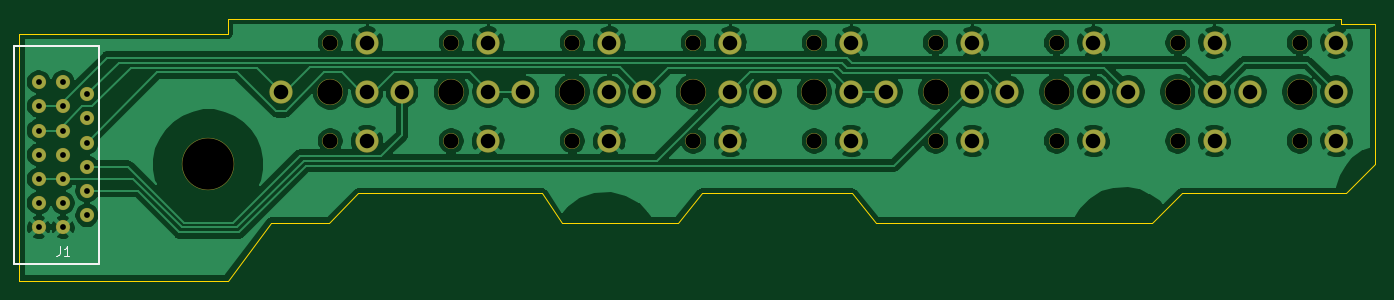
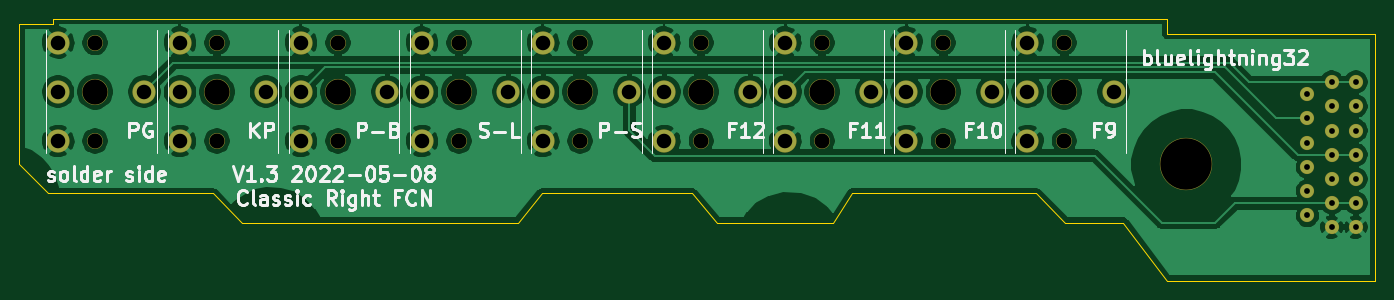
Circuit board: 9 layer files. Board 140.0 x 27.0 mm.
- bottom_copper: right-B_Cu.gbl (138184 bytes)
- bottom_mask: right-B_Mask.gbs (3064 bytes)
- bottom_silk: right-B_SilkS.gbo (23556 bytes)
- outline: right-Edge_Cuts.gm1 (1570 bytes)
- top_copper: right-F_Cu.gtl (135214 bytes)
- top_mask: right-F_Mask.gts (3064 bytes)
- top_silk: right-F_SilkS.gto (1051 bytes)
- drill: right-NPTH.drl (775 bytes)
- drill: right-PTH.drl (1203 bytes)

=== bottom_copper: right-B_Cu.gbl (138184 bytes, source omitted) ===
=== bottom_mask: right-B_Mask.gbs ===
%TF.GenerationSoftware,KiCad,Pcbnew,5.1.12-1.fc35*%
%TF.CreationDate,2022-05-08T03:34:16-07:00*%
%TF.ProjectId,right,72696768-742e-46b6-9963-61645f706362,v1.3*%
%TF.SameCoordinates,Original*%
%TF.FileFunction,Soldermask,Bot*%
%TF.FilePolarity,Negative*%
%FSLAX46Y46*%
G04 Gerber Fmt 4.6, Leading zero omitted, Abs format (unit mm)*
G04 Created by KiCad (PCBNEW 5.1.12-1.fc35) date 2022-05-08 03:34:16*
%MOMM*%
%LPD*%
G01*
G04 APERTURE LIST*
%ADD10C,2.401600*%
%ADD11C,2.701600*%
%ADD12C,1.651600*%
%ADD13C,1.463600*%
%ADD14C,5.401600*%
G04 APERTURE END LIST*
D10*
%TO.C,PG1*%
X215992000Y-90920000D03*
X215992000Y-96000000D03*
D11*
X212182000Y-96000000D03*
D10*
X215992000Y-101080000D03*
X207102000Y-96000000D03*
D12*
X212182000Y-90920000D03*
X212182000Y-101080000D03*
%TD*%
D13*
%TO.C,J1*%
X82000000Y-110000000D03*
X82000000Y-107500000D03*
X82000000Y-105000000D03*
X82000000Y-102500000D03*
X82000000Y-100000000D03*
X82000000Y-97500000D03*
X82000000Y-95000000D03*
X87000000Y-108750000D03*
X87000000Y-106250000D03*
X87000000Y-103750000D03*
X87000000Y-101250000D03*
X87000000Y-98750000D03*
X87000000Y-96250000D03*
X84500000Y-110000000D03*
X84500000Y-107500000D03*
X84500000Y-105000000D03*
X84500000Y-102500000D03*
X84500000Y-100000000D03*
X84500000Y-97500000D03*
X84500000Y-95000000D03*
%TD*%
D10*
%TO.C,F11*%
X140910000Y-90920000D03*
X140910000Y-96000000D03*
D11*
X137100000Y-96000000D03*
D10*
X140910000Y-101080000D03*
X132020000Y-96000000D03*
D12*
X137100000Y-90920000D03*
X137100000Y-101080000D03*
%TD*%
D10*
%TO.C,F9*%
X115910000Y-90920000D03*
X115910000Y-96000000D03*
D11*
X112100000Y-96000000D03*
D10*
X115910000Y-101080000D03*
X107020000Y-96000000D03*
D12*
X112100000Y-90920000D03*
X112100000Y-101080000D03*
%TD*%
D10*
%TO.C,F10*%
X128410000Y-90920000D03*
X128410000Y-96000000D03*
D11*
X124600000Y-96000000D03*
D10*
X128410000Y-101080000D03*
X119520000Y-96000000D03*
D12*
X124600000Y-90920000D03*
X124600000Y-101080000D03*
%TD*%
D10*
%TO.C,F12*%
X153410000Y-90920000D03*
X153410000Y-96000000D03*
D11*
X149600000Y-96000000D03*
D10*
X153410000Y-101080000D03*
X144520000Y-96000000D03*
D12*
X149600000Y-90920000D03*
X149600000Y-101080000D03*
%TD*%
D10*
%TO.C,P-S1*%
X165910000Y-90920000D03*
X165910000Y-96000000D03*
D11*
X162100000Y-96000000D03*
D10*
X165910000Y-101080000D03*
X157020000Y-96000000D03*
D12*
X162100000Y-90920000D03*
X162100000Y-101080000D03*
%TD*%
D10*
%TO.C,S-L1*%
X178410000Y-90920000D03*
X178410000Y-96000000D03*
D11*
X174600000Y-96000000D03*
D10*
X178410000Y-101080000D03*
X169520000Y-96000000D03*
D12*
X174600000Y-90920000D03*
X174600000Y-101080000D03*
%TD*%
D10*
%TO.C,P-B1*%
X190910000Y-90920000D03*
X190910000Y-96000000D03*
D11*
X187100000Y-96000000D03*
D10*
X190910000Y-101080000D03*
X182020000Y-96000000D03*
D12*
X187100000Y-90920000D03*
X187100000Y-101080000D03*
%TD*%
D10*
%TO.C,KP1*%
X203410000Y-90920000D03*
X203410000Y-96000000D03*
D11*
X199600000Y-96000000D03*
D10*
X203410000Y-101080000D03*
X194520000Y-96000000D03*
D12*
X199600000Y-90920000D03*
X199600000Y-101080000D03*
%TD*%
D14*
%TO.C,H1*%
X99500000Y-103500000D03*
%TD*%
M02*

=== bottom_silk: right-B_SilkS.gbo (23556 bytes, source omitted) ===
=== outline: right-Edge_Cuts.gm1 ===
%TF.GenerationSoftware,KiCad,Pcbnew,5.1.12-1.fc35*%
%TF.CreationDate,2022-05-08T03:34:16-07:00*%
%TF.ProjectId,right,72696768-742e-46b6-9963-61645f706362,v1.3*%
%TF.SameCoordinates,Original*%
%TF.FileFunction,Profile,NP*%
%FSLAX46Y46*%
G04 Gerber Fmt 4.6, Leading zero omitted, Abs format (unit mm)*
G04 Created by KiCad (PCBNEW 5.1.12-1.fc35) date 2022-05-08 03:34:16*
%MOMM*%
%LPD*%
G01*
G04 APERTURE LIST*
%TA.AperFunction,Profile*%
%ADD10C,0.030000*%
%TD*%
G04 APERTURE END LIST*
D10*
X101500000Y-90000000D02*
X101500000Y-88500000D01*
X80000000Y-90000000D02*
X101500000Y-90000000D01*
X80000000Y-115500000D02*
X80000000Y-90000000D01*
X101500000Y-115500000D02*
X80000000Y-115500000D01*
X106000000Y-109500000D02*
X101500000Y-115500000D01*
X112000000Y-109500000D02*
X106000000Y-109500000D01*
X115000000Y-106500000D02*
X112000000Y-109500000D01*
X134000000Y-106500000D02*
X115000000Y-106500000D01*
X136000000Y-109500000D02*
X134000000Y-106500000D01*
X148000000Y-109500000D02*
X136000000Y-109500000D01*
X200000000Y-106500000D02*
X197000000Y-109500000D01*
X166000000Y-106500000D02*
X150500000Y-106500000D01*
X168500000Y-109500000D02*
X166000000Y-106500000D01*
X197000000Y-109500000D02*
X168500000Y-109500000D01*
X150500000Y-106500000D02*
X148000000Y-109500000D01*
X217000000Y-106500000D02*
X200000000Y-106500000D01*
X220000000Y-89000000D02*
X220000000Y-103500000D01*
X220000000Y-103500000D02*
X217000000Y-106500000D01*
X216500000Y-89000000D02*
X220000000Y-89000000D01*
X216500000Y-88500000D02*
X216500000Y-89000000D01*
X101500000Y-88500000D02*
X216500000Y-88500000D01*
M02*

=== top_copper: right-F_Cu.gtl (135214 bytes, source omitted) ===
=== top_mask: right-F_Mask.gts ===
%TF.GenerationSoftware,KiCad,Pcbnew,5.1.12-1.fc35*%
%TF.CreationDate,2022-05-08T03:34:16-07:00*%
%TF.ProjectId,right,72696768-742e-46b6-9963-61645f706362,v1.3*%
%TF.SameCoordinates,Original*%
%TF.FileFunction,Soldermask,Top*%
%TF.FilePolarity,Negative*%
%FSLAX46Y46*%
G04 Gerber Fmt 4.6, Leading zero omitted, Abs format (unit mm)*
G04 Created by KiCad (PCBNEW 5.1.12-1.fc35) date 2022-05-08 03:34:16*
%MOMM*%
%LPD*%
G01*
G04 APERTURE LIST*
%ADD10C,2.401600*%
%ADD11C,2.701600*%
%ADD12C,1.651600*%
%ADD13C,1.463600*%
%ADD14C,5.401600*%
G04 APERTURE END LIST*
D10*
%TO.C,PG1*%
X215992000Y-90920000D03*
X215992000Y-96000000D03*
D11*
X212182000Y-96000000D03*
D10*
X215992000Y-101080000D03*
X207102000Y-96000000D03*
D12*
X212182000Y-90920000D03*
X212182000Y-101080000D03*
%TD*%
D13*
%TO.C,J1*%
X82000000Y-110000000D03*
X82000000Y-107500000D03*
X82000000Y-105000000D03*
X82000000Y-102500000D03*
X82000000Y-100000000D03*
X82000000Y-97500000D03*
X82000000Y-95000000D03*
X87000000Y-108750000D03*
X87000000Y-106250000D03*
X87000000Y-103750000D03*
X87000000Y-101250000D03*
X87000000Y-98750000D03*
X87000000Y-96250000D03*
X84500000Y-110000000D03*
X84500000Y-107500000D03*
X84500000Y-105000000D03*
X84500000Y-102500000D03*
X84500000Y-100000000D03*
X84500000Y-97500000D03*
X84500000Y-95000000D03*
%TD*%
D10*
%TO.C,F11*%
X140910000Y-90920000D03*
X140910000Y-96000000D03*
D11*
X137100000Y-96000000D03*
D10*
X140910000Y-101080000D03*
X132020000Y-96000000D03*
D12*
X137100000Y-90920000D03*
X137100000Y-101080000D03*
%TD*%
D10*
%TO.C,F9*%
X115910000Y-90920000D03*
X115910000Y-96000000D03*
D11*
X112100000Y-96000000D03*
D10*
X115910000Y-101080000D03*
X107020000Y-96000000D03*
D12*
X112100000Y-90920000D03*
X112100000Y-101080000D03*
%TD*%
D10*
%TO.C,F10*%
X128410000Y-90920000D03*
X128410000Y-96000000D03*
D11*
X124600000Y-96000000D03*
D10*
X128410000Y-101080000D03*
X119520000Y-96000000D03*
D12*
X124600000Y-90920000D03*
X124600000Y-101080000D03*
%TD*%
D10*
%TO.C,F12*%
X153410000Y-90920000D03*
X153410000Y-96000000D03*
D11*
X149600000Y-96000000D03*
D10*
X153410000Y-101080000D03*
X144520000Y-96000000D03*
D12*
X149600000Y-90920000D03*
X149600000Y-101080000D03*
%TD*%
D10*
%TO.C,P-S1*%
X165910000Y-90920000D03*
X165910000Y-96000000D03*
D11*
X162100000Y-96000000D03*
D10*
X165910000Y-101080000D03*
X157020000Y-96000000D03*
D12*
X162100000Y-90920000D03*
X162100000Y-101080000D03*
%TD*%
D10*
%TO.C,S-L1*%
X178410000Y-90920000D03*
X178410000Y-96000000D03*
D11*
X174600000Y-96000000D03*
D10*
X178410000Y-101080000D03*
X169520000Y-96000000D03*
D12*
X174600000Y-90920000D03*
X174600000Y-101080000D03*
%TD*%
D10*
%TO.C,P-B1*%
X190910000Y-90920000D03*
X190910000Y-96000000D03*
D11*
X187100000Y-96000000D03*
D10*
X190910000Y-101080000D03*
X182020000Y-96000000D03*
D12*
X187100000Y-90920000D03*
X187100000Y-101080000D03*
%TD*%
D10*
%TO.C,KP1*%
X203410000Y-90920000D03*
X203410000Y-96000000D03*
D11*
X199600000Y-96000000D03*
D10*
X203410000Y-101080000D03*
X194520000Y-96000000D03*
D12*
X199600000Y-90920000D03*
X199600000Y-101080000D03*
%TD*%
D14*
%TO.C,H1*%
X99500000Y-103500000D03*
%TD*%
M02*

=== top_silk: right-F_SilkS.gto ===
%TF.GenerationSoftware,KiCad,Pcbnew,5.1.12-1.fc35*%
%TF.CreationDate,2022-05-08T03:34:16-07:00*%
%TF.ProjectId,right,72696768-742e-46b6-9963-61645f706362,v1.3*%
%TF.SameCoordinates,Original*%
%TF.FileFunction,Legend,Top*%
%TF.FilePolarity,Positive*%
%FSLAX46Y46*%
G04 Gerber Fmt 4.6, Leading zero omitted, Abs format (unit mm)*
G04 Created by KiCad (PCBNEW 5.1.12-1.fc35) date 2022-05-08 03:34:16*
%MOMM*%
%LPD*%
G01*
G04 APERTURE LIST*
%ADD10C,0.200000*%
%ADD11C,0.150000*%
G04 APERTURE END LIST*
D10*
%TO.C,J1*%
X79500000Y-113750000D02*
X79500000Y-91250000D01*
X88250000Y-113750000D02*
X79500000Y-113750000D01*
X88250000Y-91250000D02*
X88250000Y-113750000D01*
X79500000Y-91250000D02*
X88250000Y-91250000D01*
D11*
X84166666Y-111952380D02*
X84166666Y-112666666D01*
X84119047Y-112809523D01*
X84023809Y-112904761D01*
X83880952Y-112952380D01*
X83785714Y-112952380D01*
X85166666Y-112952380D02*
X84595238Y-112952380D01*
X84880952Y-112952380D02*
X84880952Y-111952380D01*
X84785714Y-112095238D01*
X84690476Y-112190476D01*
X84595238Y-112238095D01*
%TD*%
M02*

=== drill: right-NPTH.drl ===
M48
; DRILL file {KiCad 5.1.12-1.fc35} date Sun 08 May 2022 03:34:30 AM PDT
; FORMAT={-:-/ absolute / inch / decimal}
; #@! TF.CreationDate,2022-05-08T03:34:30-07:00
; #@! TF.GenerationSoftware,Kicad,Pcbnew,5.1.12-1.fc35
; #@! TF.FileFunction,NonPlated,1,2,NPTH
FMAT,2
INCH
T1C0.0610
T2C0.1024
T3C0.2087
%
G90
G05
T1
X4.4134Y-3.5795
X4.4134Y-3.9795
X4.9055Y-3.5795
X4.9055Y-3.9795
X5.3976Y-3.5795
X5.3976Y-3.9795
X5.8898Y-3.5795
X5.8898Y-3.9795
X6.3819Y-3.5795
X6.3819Y-3.9795
X6.874Y-3.5795
X6.874Y-3.9795
X7.3661Y-3.5795
X7.3661Y-3.9795
X7.8583Y-3.5795
X7.8583Y-3.9795
X8.3536Y-3.5795
X8.3536Y-3.9795
T2
X4.4134Y-3.7795
X4.9055Y-3.7795
X5.3976Y-3.7795
X5.8898Y-3.7795
X6.3819Y-3.7795
X6.874Y-3.7795
X7.3661Y-3.7795
X7.8583Y-3.7795
X8.3536Y-3.7795
T3
X3.9173Y-4.0748
T0
M30

=== drill: right-PTH.drl ===
M48
; DRILL file {KiCad 5.1.12-1.fc35} date Sun 08 May 2022 03:34:30 AM PDT
; FORMAT={-:-/ absolute / inch / decimal}
; #@! TF.CreationDate,2022-05-08T03:34:30-07:00
; #@! TF.GenerationSoftware,Kicad,Pcbnew,5.1.12-1.fc35
; #@! TF.FileFunction,Plated,1,2,PTH
FMAT,2
INCH
T1C0.0236
T2C0.0591
%
G90
G05
T1
X3.2283Y-3.7402
X3.2283Y-3.8386
X3.2283Y-3.937
X3.2283Y-4.0354
X3.2283Y-4.1339
X3.2283Y-4.2323
X3.2283Y-4.3307
X3.3268Y-3.7402
X3.3268Y-3.8386
X3.3268Y-3.937
X3.3268Y-4.0354
X3.3268Y-4.1339
X3.3268Y-4.2323
X3.3268Y-4.3307
X3.4252Y-3.7894
X3.4252Y-3.8878
X3.4252Y-3.9862
X3.4252Y-4.0846
X3.4252Y-4.1831
X3.4252Y-4.2815
T2
X4.2134Y-3.7795
X4.5634Y-3.5795
X4.5634Y-3.7795
X4.5634Y-3.9795
X4.7055Y-3.7795
X5.0555Y-3.5795
X5.0555Y-3.7795
X5.0555Y-3.9795
X5.1976Y-3.7795
X5.5476Y-3.5795
X5.5476Y-3.7795
X5.5476Y-3.9795
X5.6898Y-3.7795
X6.0398Y-3.5795
X6.0398Y-3.7795
X6.0398Y-3.9795
X6.1819Y-3.7795
X6.5319Y-3.5795
X6.5319Y-3.7795
X6.5319Y-3.9795
X6.674Y-3.7795
X7.024Y-3.5795
X7.024Y-3.7795
X7.024Y-3.9795
X7.1661Y-3.7795
X7.5161Y-3.5795
X7.5161Y-3.7795
X7.5161Y-3.9795
X7.6583Y-3.7795
X8.0083Y-3.5795
X8.0083Y-3.7795
X8.0083Y-3.9795
X8.1536Y-3.7795
X8.5036Y-3.5795
X8.5036Y-3.7795
X8.5036Y-3.9795
T0
M30
